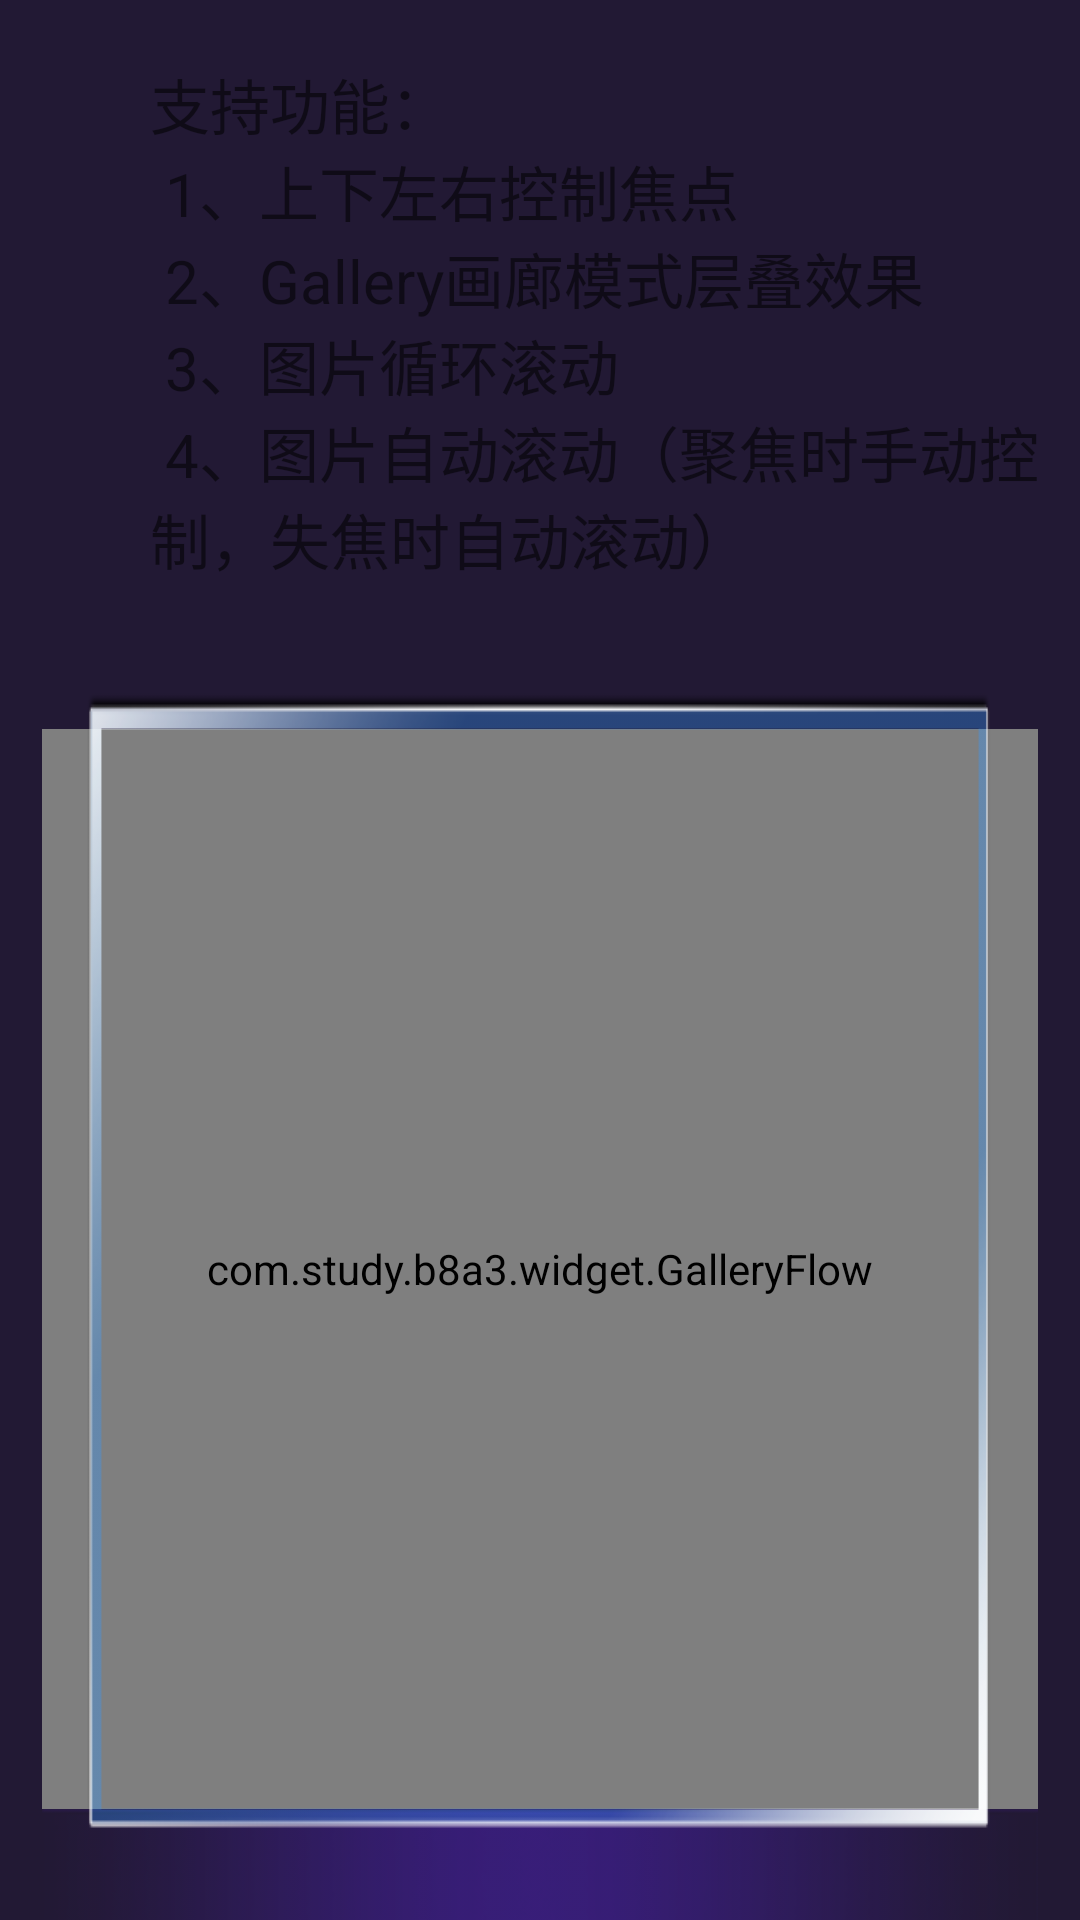

Reconstruct the res/layout file that produces this screen, plus the resources it refers to.
<!-- AndroidManifest.xml: fallback theme Theme.MaterialComponents.DayNight.NoActionBar -->
<!-- res/layout/home.xml -->
<?xml version="1.0" encoding="utf-8"?>
<LinearLayout
    xmlns:android="http://schemas.android.com/apk/res/android"
    style="@style/home_frame_layout"
    android:orientation="vertical"
    android:id="@+id/rootLayout"
    android:background="#221934">
    <TextView
        style="@style/home_detail"
        android:layout_width="fill_parent"
        android:layout_height="wrap_content"
        android:text="@string/detail" />
    <FrameLayout style="@style/home_middle_layout">
        <LinearLayout
            style="@style/home_gallery_layout"
            android:layout_width="match_parent"
            android:layout_height="match_parent"
            android:orientation="horizontal">
            <com.study.b8a3.widget.GalleryFlow
                android:id="@+id/home_recommend"
                android:layout_width="match_parent"
                android:layout_height="match_parent"
                android:fadingEdge="none"
                android:spacing="0dp" />
        </LinearLayout>
        <RelativeLayout
            android:layout_width="match_parent"
            android:layout_height="match_parent"
            android:gravity="center_horizontal">
            <TextView
                style="@style/home_recommend_name"
                android:id="@+id/home_recommend_name"
                android:layout_alignParentBottom="true"
                android:layout_centerHorizontal="true" />
            <ImageView
                android:id="@+id/layer_top_bg"
                style="@style/home_gallery_layer_top"
                android:scaleType="fitXY"
                android:layout_centerInParent="true"
                android:src="@drawable/layer_top_bg_nor" />
        </RelativeLayout>
    </FrameLayout>
    <Button style="@style/home_button"
        android:id="@+id/home_button"
        android:layout_width="wrap_content"
        android:layout_height="wrap_content"
        android:layout_gravity="center_horizontal"
        android:text="@string/button_text" />
</LinearLayout>
<!-- resources referenced by this layout -->
<resources>
  <!-- drawable layer_top_bg_nor: png bitmap (drawable, 15255 bytes) -->
  <string name="button_text">按钮</string>
  <string name="detail">支持功能：\n 1、上下左右控制焦点\n 2、Gallery画廊模式层叠效果\n 3、图片循环滚动\n
          4、图片自动滚动（聚焦时手动控制，失焦时自动滚动）
      </string>
  <style name="home_button" parent="android:Widget.Button">
          <item name="android:layout_marginTop">30dp</item>
          <item name="android:textSize">20sp</item>
      </style>
  <style name="home_detail" parent="android:Widget.TextView">
          <item name="android:paddingLeft">50dp</item>
          <item name="android:textSize">20sp</item>
          <item name="android:layout_marginTop">20dp</item>
      </style>
  <style name="home_frame_layout">
          <item name="android:layout_width">fill_parent</item>
          <item name="android:layout_height">fill_parent</item>
      </style>
  <style name="home_gallery_layer_top">
          <item name="android:layout_width">654dp</item>
          <item name="android:layout_height">450dp</item>
      </style>
  <style name="home_gallery_layout">
          <item name="android:gravity">center_vertical</item>
          <item name="android:paddingBottom">51dp</item>
          <item name="android:paddingTop">39dp</item>
      </style>
  <style name="home_middle_layout">
          <item name="android:layout_marginLeft">14dp</item>
          <item name="android:layout_marginRight">14dp</item>
          <item name="android:layout_marginTop">10dp</item>
          <item name="android:layout_width">match_parent</item>
          <item name="android:layout_height">450dp</item>
      </style>
  <style name="home_recommend_name" parent="android:Widget.TextView">
          <item name="android:background">@drawable/layer_name</item>
          <item name="android:gravity">center</item>
          <item name="android:paddingTop">5dp</item>
          <item name="android:textColor">#ffffffff</item>
          <item name="android:textSize">27dp</item>
          <item name="android:layout_width">569dp</item>
          <item name="android:layout_height">51dp</item>
          <item name="android:singleLine">true</item>
          <item name="android:ellipsize">end</item>
      </style>
  <!-- drawable layer_name: png bitmap (drawable, 8117 bytes) -->
</resources>
